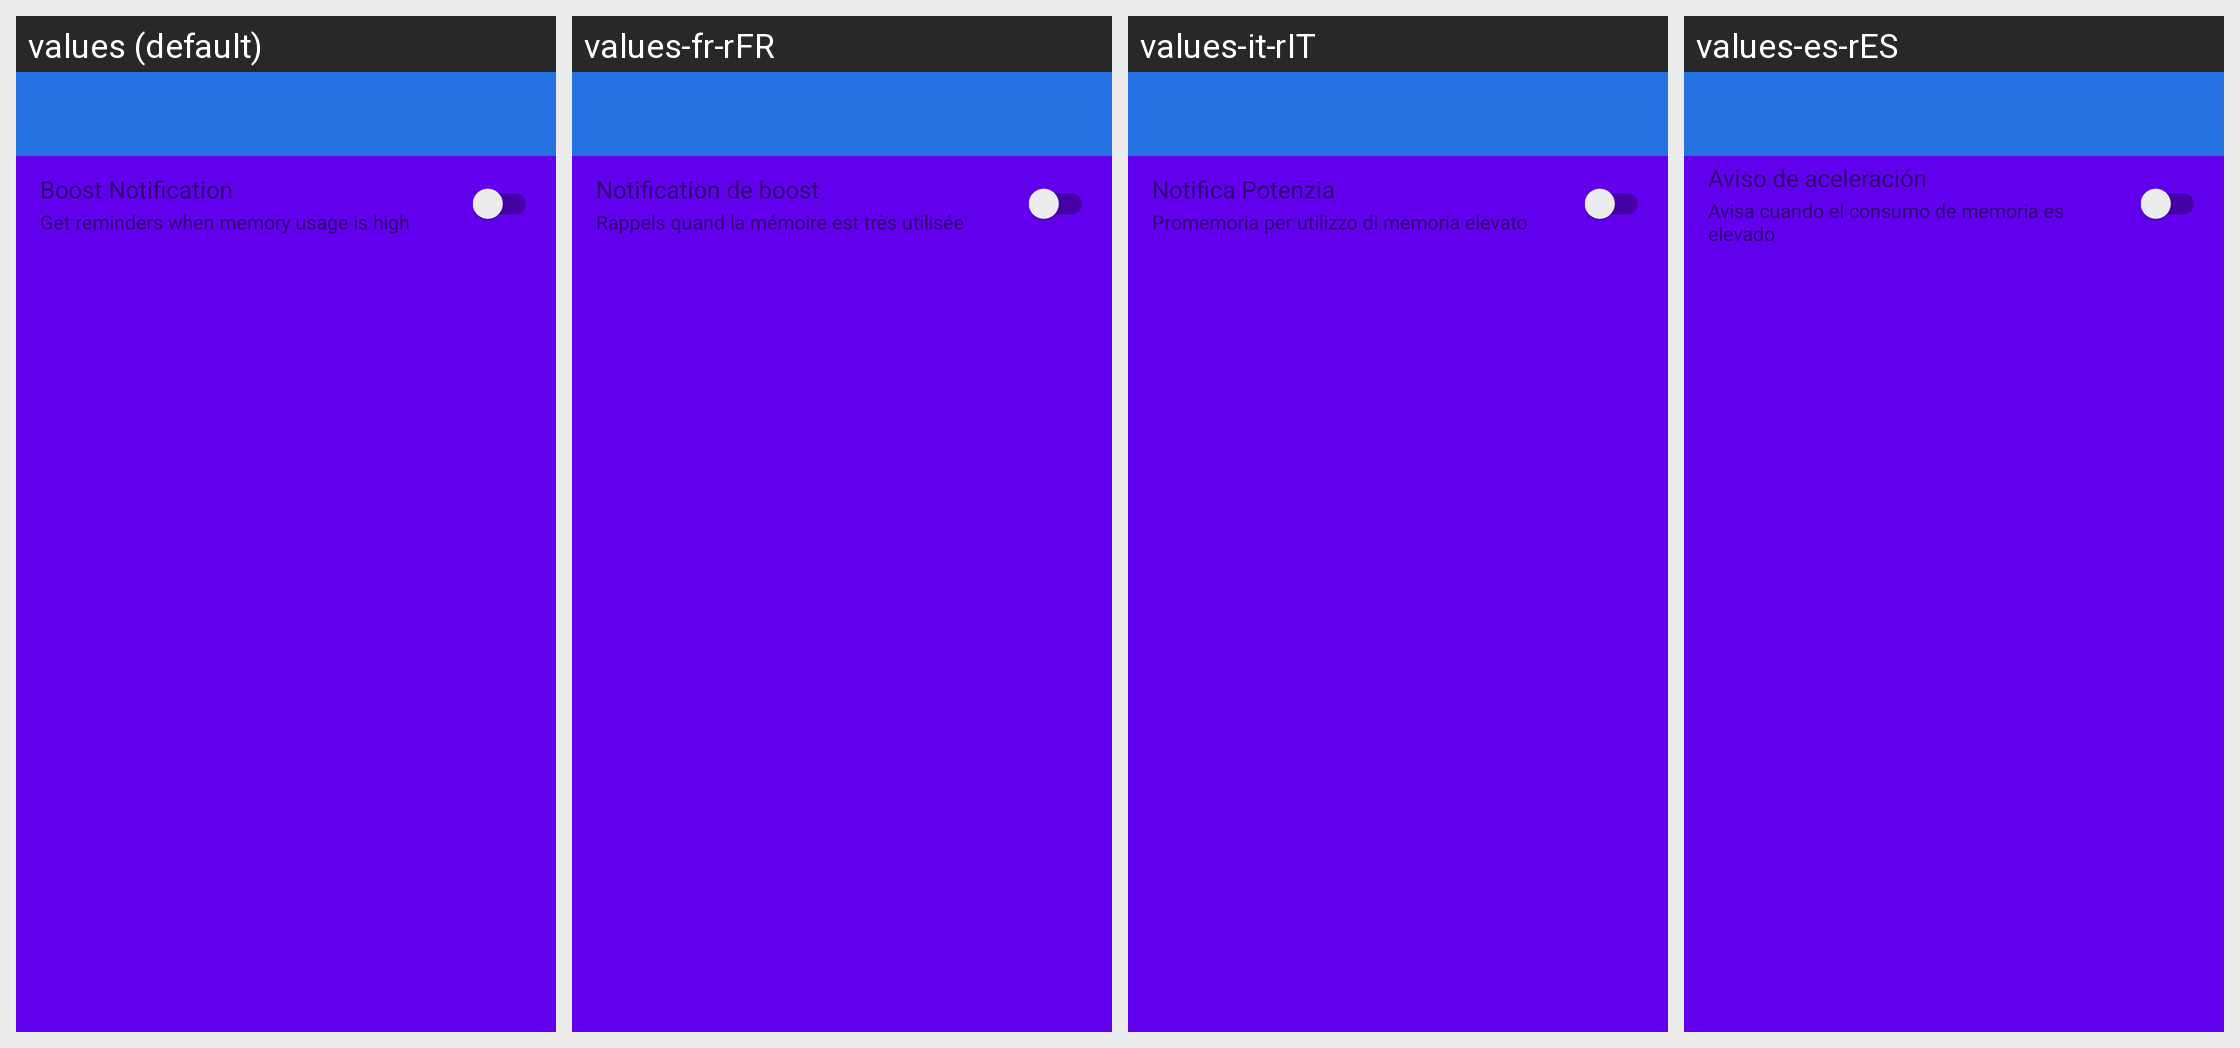

Strings drawn on this Android screen and how each of the app's shown locales translates them:
Android screen res/layout/activity_notification_settings.xml rendered under 4 locales, left to right: values (default), values-fr-rFR, values-it-rIT, values-es-rES. Device: Nexus 5 (rendered at 1080×1920; each locale shown at half size, 540×960, under a caption strip naming it); theme AppLightStatusBarTheme.
Other locales in the repository, not shown: values-ar, values-ar-rAR, values-de, values-de-rDE, values-es, values-fr, values-hi, values-hi-rIN, values-in, values-in-rID, values-it, values-ja, values-ja-rJP, values-ko, values-ko-rKR, values-nl, values-nl-rNL, values-pt, values-pt-rPT, values-ru, values-ru-rRU, values-th, values-th-rTH, values-tr, values-tr-rTR, values-vi, values-vi-rVN, values-vn-rVN, values-zh, values-zh-rCN, values-zh-rSG, values-zh-rTW.
Strings drawn on this screen, with the default value and each locale's value (text and hints the layout hard-codes, and strings that could not be matched under every locale, appear in the picture but are not listed):

settings_notification_boost
  values: Boost Notification
  values-fr-rFR: Notification de boost
  values-it-rIT: Notifica Potenzia
  values-es-rES: Aviso de aceleración

settings_notification_boost_sub
  values: Get reminders when memory usage is high
  values-fr-rFR: Rappels quand la mémoire est très utilisée
  values-it-rIT: Promemoria per utilizzo di memoria elevato
  values-es-rES: Avisa cuando el consumo de memoria es elevado
